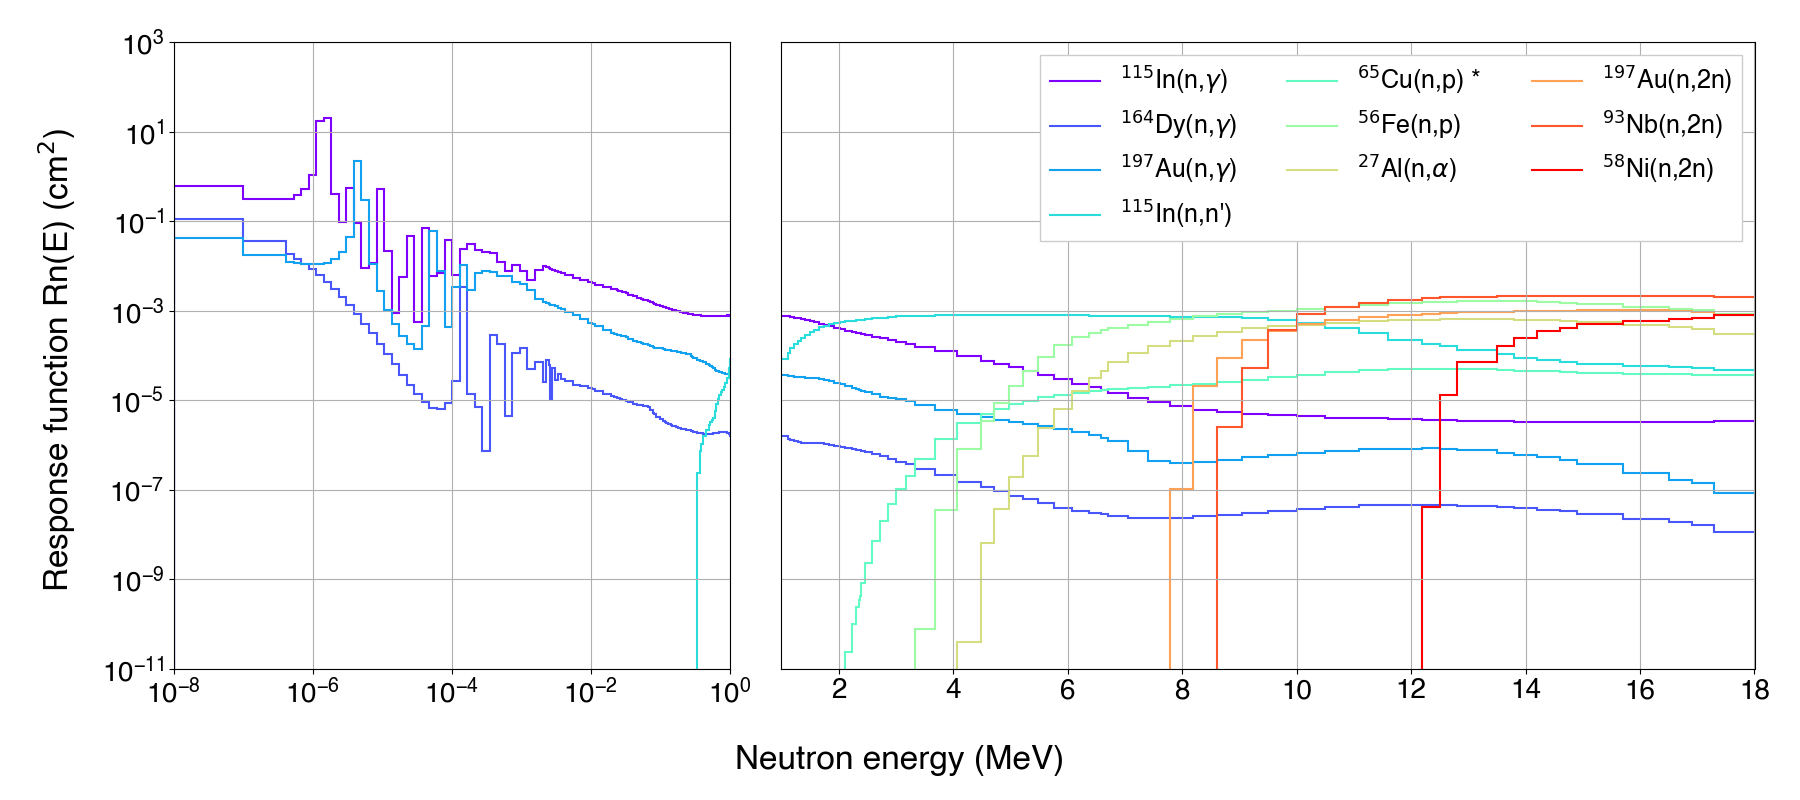

The data file committed next to this chart (first rows):
0.6244503775475754, 0.3111205537996922, 0.3183455660352731, 0.3766588285578417, 0.5236024830846299, 1.064693562623694, 17.460564439377688, 20.210295912610484, 0.41232775418575657, 0.09788115127980608, 0.5492571526867598, 0.09142478492842797, 0.009133375212537365, 0.011693893822587889, 0.5276414767512726, 0.021841489749936684, 0.0009123407266333129, 0.005542029120899804, 0.04804436724725817, 0.0005485123094031422, 0.06950437093646936, 0.005988374839383091, 0.006825734135724061, 0.03839090683115937
0.1137, 0.03664, 0.01853, 0.01465, 0.01133, 0.008531, 0.006226, 0.004427, 0.003063, 0.002052, 0.001329, 0.0008408, 0.0005175, 0.0003116, 0.0001845, 0.000108, 6.299555364318829e-05, 3.6783286305716856e-05, 2.1880159978745902e-05, 1.3513201394236243e-05, 9.013318911273413e-06, 6.87698719553926e-06, 6.499310682729045e-06, 8.689693944905536e-06
0.0428, 0.01742, 0.01249, 0.01166, 0.01109, 0.01085, 0.01104, 0.01193, 0.01422, 0.02031, 0.04498, 2.237, 0.3058, 0.01129, 0.002809, 0.001052, 0.0004943, 0.0002739, 0.0001788, 0.000143, 0.0004561, 0.0599, 0.007891, 0.0004402
0.0, 0.0, 0.0, 0.0, 0.0, 0.0, 0.0, 0.0, 0.0, 0.0, 0.0, 0.0, 0.0, 0.0, 0.0, 0.0, 0.0, 0.0, 0.0, 0.0, 0.0, 0.0, 0.0, 0.0
0.0, 0.0, 0.0, 0.0, 0.0, 0.0, 0.0, 0.0, 0.0, 0.0, 0.0, 0.0, 0.0, 0.0, 0.0, 0.0, 0.0, 0.0, 0.0, 0.0, 0.0, 0.0, 0.0, 0.0
0.0, 0.0, 0.0, 0.0, 0.0, 0.0, 0.0, 0.0, 0.0, 0.0, 0.0, 0.0, 0.0, 0.0, 0.0, 0.0, 0.0, 0.0, 0.0, 0.0, 0.0, 0.0, 0.0, 0.0
